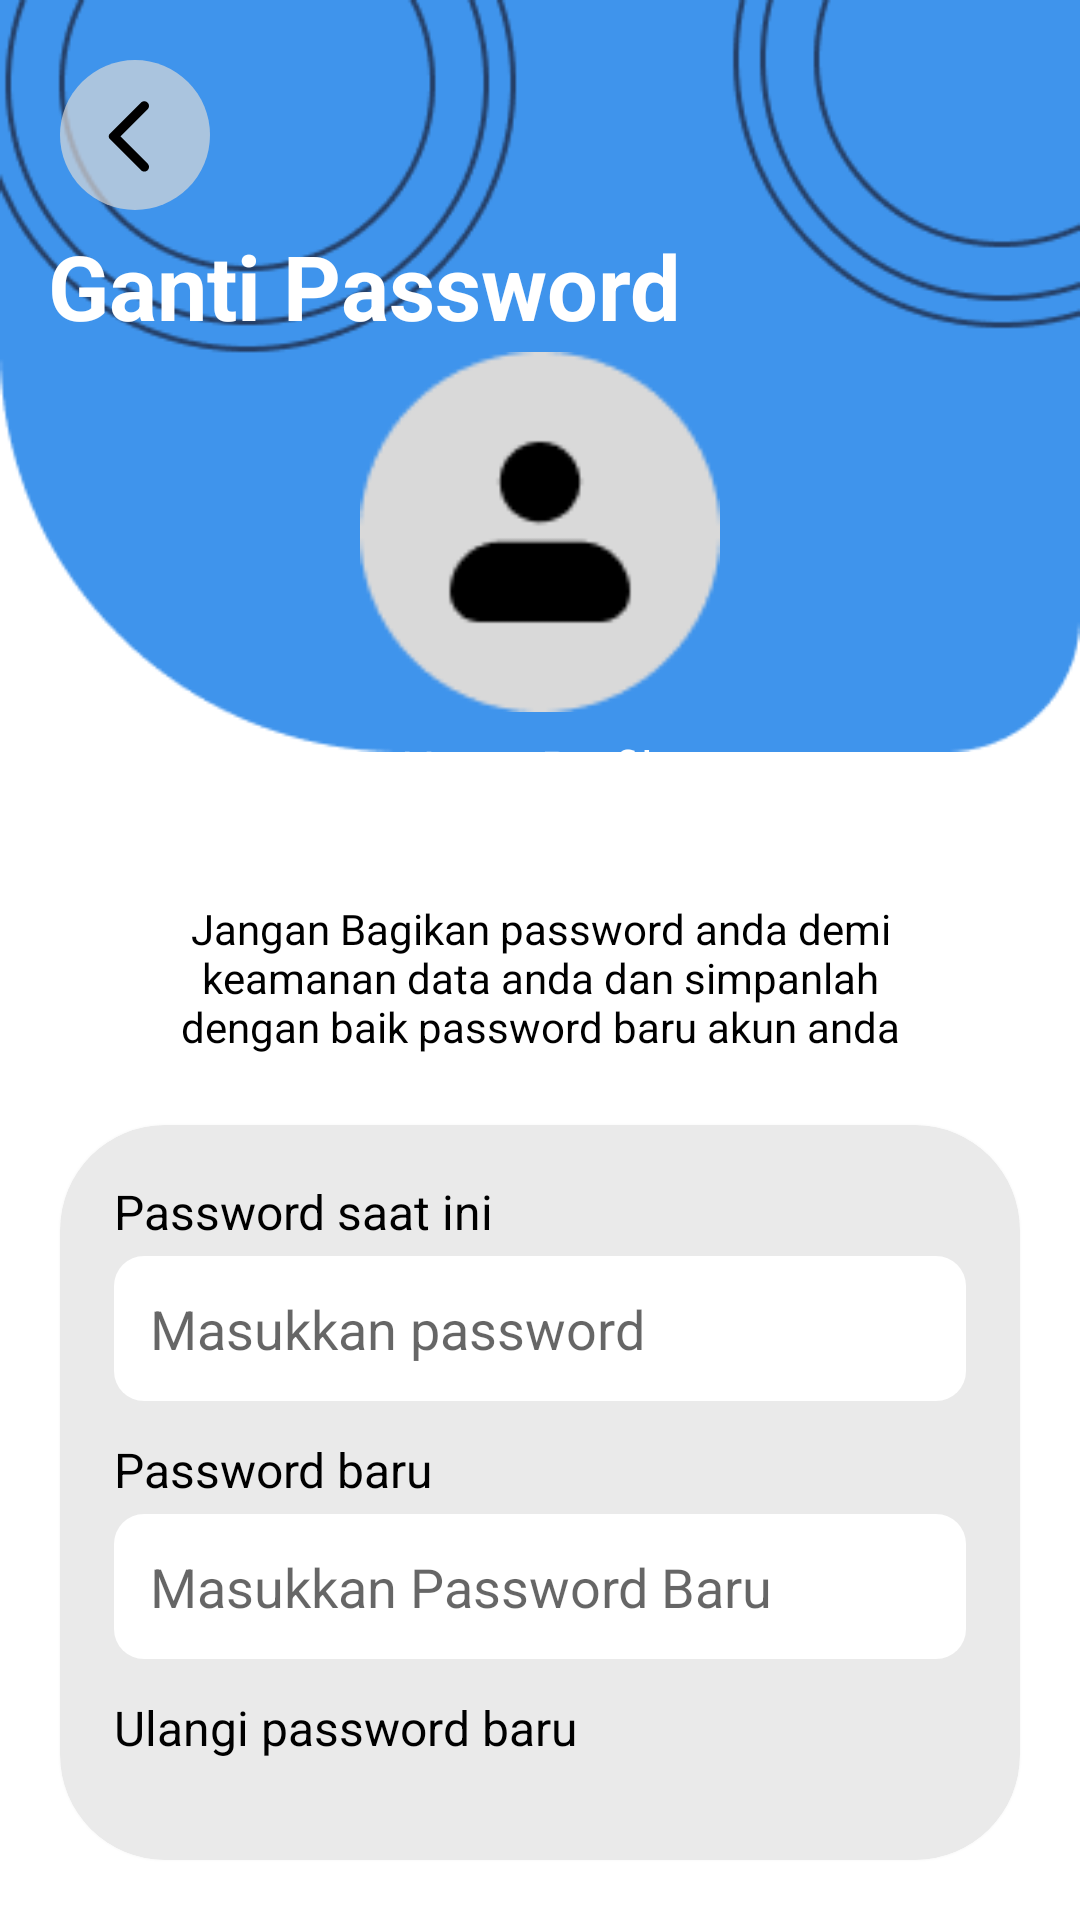

This screen was rendered from an Android layout file. Write that file and the resources it references.
<!-- AndroidManifest.xml: application theme Theme.SiWANGAN -->
<!-- res/layout/activity_ganti_password.xml -->
<?xml version="1.0" encoding="utf-8"?>
<LinearLayout xmlns:android="http://schemas.android.com/apk/res/android"
    android:layout_width="match_parent"
    android:layout_height="match_parent"
    xmlns:app="http://schemas.android.com/apk/res-auto"
    xmlns:tools="http://schemas.android.com/tools"
    android:orientation="vertical"
    android:background="#FFFFFF"
    android:padding="0dp"
    tools:context=".Activity.GantiPasswordActivity"
    >

    <RelativeLayout
        android:layout_width="match_parent"
        android:layout_height="wrap_content">

        <ImageView
            android:id="@+id/imageBgProfile2"
            android:layout_width="match_parent"
            android:layout_height="wrap_content"
            android:adjustViewBounds="true"
            android:scaleType="fitCenter"
            android:src="@drawable/img_bg_profile3" />

        <Button
            android:id="@+id/backButton2"
            android:layout_width="50dp"
            android:layout_height="50dp"
            android:layout_alignParentTop="true"
            android:layout_alignParentStart="true"
            android:layout_margin="20dp"
            android:contentDescription="button back untuk kembali ke halaman sebelumnya"
            android:background="@drawable/btn_back_transparant"/>

        
        <TextView
            android:id="@+id/profileTitle2"
            android:layout_width="wrap_content"
            android:layout_height="wrap_content"
            android:layout_alignParentTop="true"
            android:layout_marginTop="75dp"
            android:layout_marginStart="16dp"
            android:text="Ganti Password"
            android:textColor="#FFFFFF"
            android:textSize="30dp"
            android:textStyle="bold" />

        <ImageView
            android:id="@+id/profileIcon2"
            android:layout_width="120dp"
            android:layout_height="120dp"
            android:layout_centerInParent="true"
            android:layout_marginTop="235dp"
            android:src="@drawable/img_profile_picture" />

        <TextView
            android:id="@+id/profileName2"
            android:layout_width="wrap_content"
            android:layout_height="wrap_content"
            android:layout_centerHorizontal="true"
            android:layout_marginTop="245dp"
            android:text="Nama Profile"
            android:textColor="#FFFFFF"
            android:textSize="16sp" />

        <TextView
            android:id="@+id/textInstruksi2"
            android:layout_width="match_parent"
            android:layout_height="wrap_content"
            android:textAlignment="center"
            android:layout_marginTop="300dp"
            android:layout_marginStart="45dp"
            android:layout_marginEnd="45dp"
            android:text="Jangan Bagikan password anda demi keamanan data anda dan simpanlah dengan baik password baru akun anda"
            android:textColor="@color/black"
            android:textSize="14sp" />
    </RelativeLayout>

    
    <androidx.cardview.widget.CardView
        android:id="@+id/dataCardView2"
        android:layout_width="match_parent"
        android:layout_height="wrap_content"
        android:layout_margin="20dp"

        app:cardBackgroundColor="#EAEAEA"
        app:cardCornerRadius="35dp">

        <LinearLayout
            android:layout_width="match_parent"
            android:layout_height="wrap_content"
            android:orientation="vertical"
            android:padding="18dp">

            <TextView
                android:layout_width="match_parent"
                android:layout_height="wrap_content"
                android:text="Password saat ini"
                android:textSize="16dp"
                android:textColor="@color/black"
                android:layout_marginBottom="4dp" />

            
            <EditText
                android:id="@+id/pwSaatIni"
                android:layout_width="match_parent"
                android:layout_height="wrap_content"
                android:layout_marginBottom="12dp"
                android:background="@drawable/rounded_corners_white"
                android:inputType="textPassword"
                android:padding="12dp"
                android:hint="Masukkan password"/>

            <TextView
                android:layout_width="match_parent"
                android:layout_height="wrap_content"
                android:text="Password baru"
                android:textSize="16dp"
                android:textColor="@color/black"
                android:layout_marginBottom="4dp" />

            
            <EditText
                android:id="@+id/pwBaru"
                android:layout_width="match_parent"
                android:layout_height="wrap_content"
                android:layout_marginBottom="12dp"
                android:background="@drawable/rounded_corners_white"
                android:inputType="textPassword"
                android:padding="12dp"
                android:hint="Masukkan Password Baru"/>

            <TextView
                android:layout_width="match_parent"
                android:layout_height="wrap_content"
                android:text="Ulangi password baru"
                android:textSize="16dp"
                android:textColor="@color/black"
                android:layout_marginBottom="4dp" />

            
            <EditText
                android:id="@+id/ulangiPwBaru"
                android:layout_width="match_parent"
                android:layout_height="wrap_content"
                android:layout_marginBottom="12dp"
                android:background="@drawable/rounded_corners_white"
                android:inputType="textPassword"
                android:padding="12dp"
                android:hint="Ulangi Password"/>


        </LinearLayout>
    </androidx.cardview.widget.CardView>

    <Button
        android:id="@+id/btnGantiPw"
        android:layout_width="250dp"
        android:layout_height="50dp"
        android:layout_gravity="center"
        android:background="@drawable/round_button_blue"
        android:text="Perbarui Password"
        android:textColor="#FFFFFF" />
</LinearLayout>
<!-- resources referenced by this layout -->
<resources>
  <color name="black">#FF000000</color>
  <!-- drawable btn_back_transparant (drawable) -->
  <?xml version="1.0" encoding="utf-8"?>
  <vector xmlns:android="http://schemas.android.com/apk/res/android"
      android:width="40dp"
      android:height="40dp"
      android:viewportWidth="40"
      android:viewportHeight="40">
      <path
          android:fillColor="#B3D9D9D9"
          android:pathData="M20 0A20 20 0 1 0 20 40 20 20 0 1 0 20 0z"/>
      <path
          android:fillColor="#FF000000"
          android:pathData="M23.37 11.37c-0.11-0.12-0.25-0.21-0.4-0.27-0.16-0.07-0.32-0.1-0.48-0.1-0.17 0-0.33 0.03-0.48 0.1-0.15 0.06-0.3 0.15-0.4 0.27l-8.32 8.3c-0.09 0.1-0.16 0.21-0.21 0.33-0.05 0.12-0.08 0.25-0.08 0.38s0.03 0.26 0.08 0.38 0.12 0.23 0.21 0.33l8.31 8.3c0.5 0.5 1.28 0.5 1.77 0 0.5-0.48 0.5-1.27 0-1.76l-7.24-7.25 7.25-7.25c0.48-0.48 0.48-1.28 0-1.76Z"/>
  </vector>
  <!-- drawable img_bg_profile3: png bitmap (drawable, 9377 bytes) -->
  <!-- drawable img_profile_picture: png bitmap (drawable, 2177 bytes) -->
  <!-- drawable round_button_blue (drawable) -->
  <vector xmlns:android="http://schemas.android.com/apk/res/android"
      android:width="200dp"
      android:height="40dp"
      android:viewportWidth="200"
      android:viewportHeight="40">
      <path
          android:fillColor="#FF3F94EC"
          android:pathData="M0 20c0-11.05 8.95-20 20-20h160c11.05 0 20 8.95 20 20v0c0 11.05-8.95 20-20 20h-160c-11.05 0-20-8.95-20-20z"/>
  </vector>
  <!-- drawable rounded_corners_white (drawable) -->
  <shape xmlns:android="http://schemas.android.com/apk/res/android"
      android:shape="rectangle">
      <solid android:color="@color/white"/>
      <corners android:radius="10dp"/>
  </shape>
  <style name="Theme.SiWANGAN" parent="Theme.AppCompat.Light.NoActionBar">
          <item name="android:statusBarColor">@color/transparant</item>
      </style>
  <color name="white">#FFFFFFFF</color>
  <color name="transparant">#00FFFFFF</color>
</resources>
